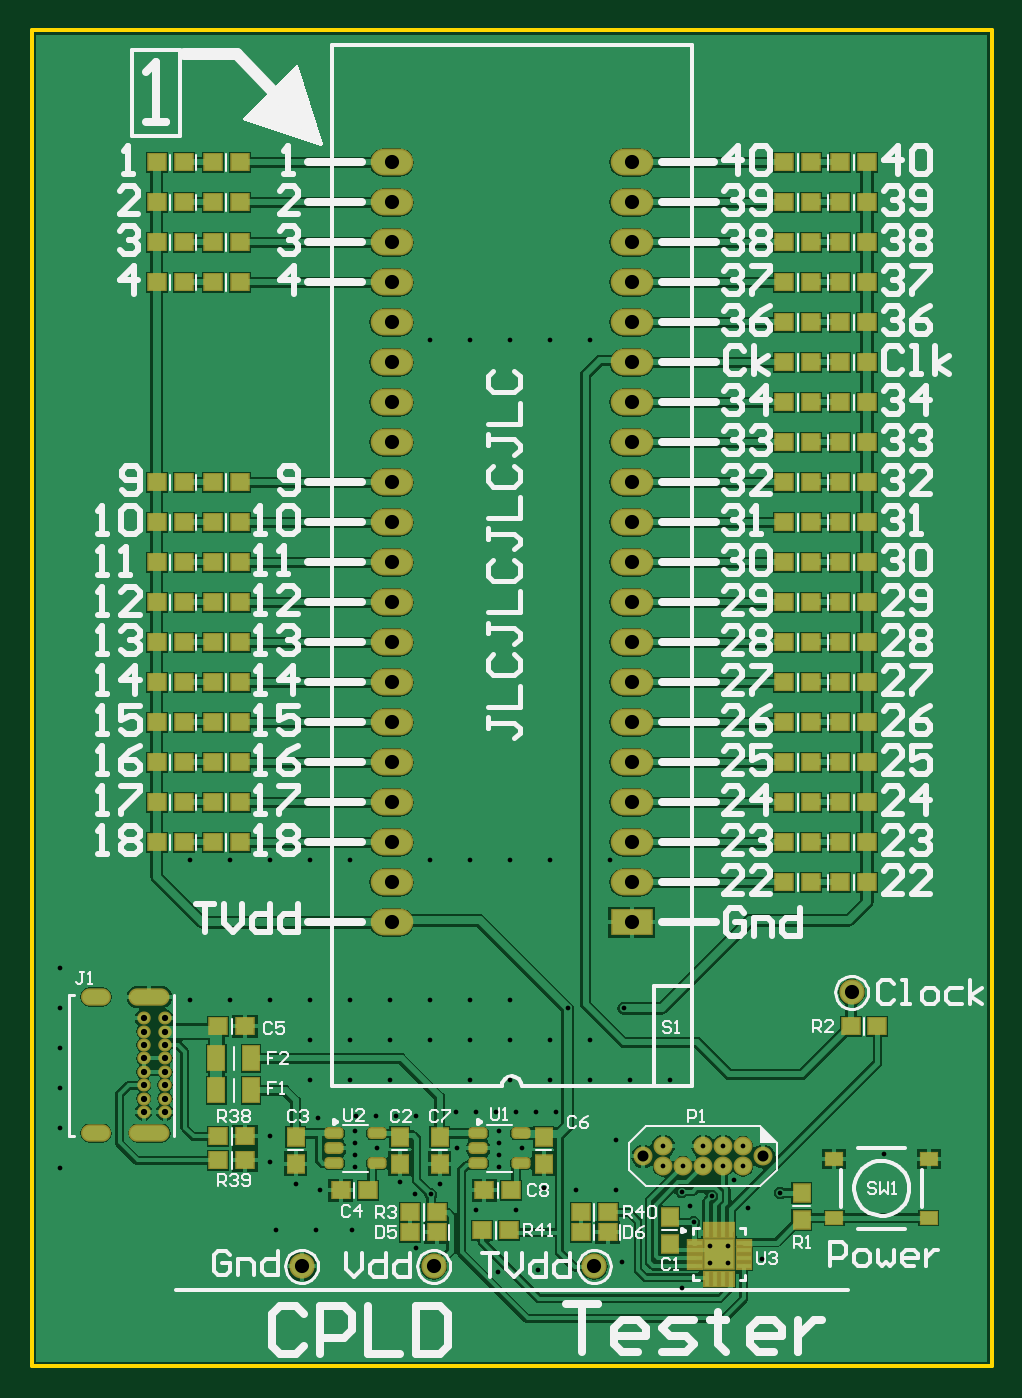
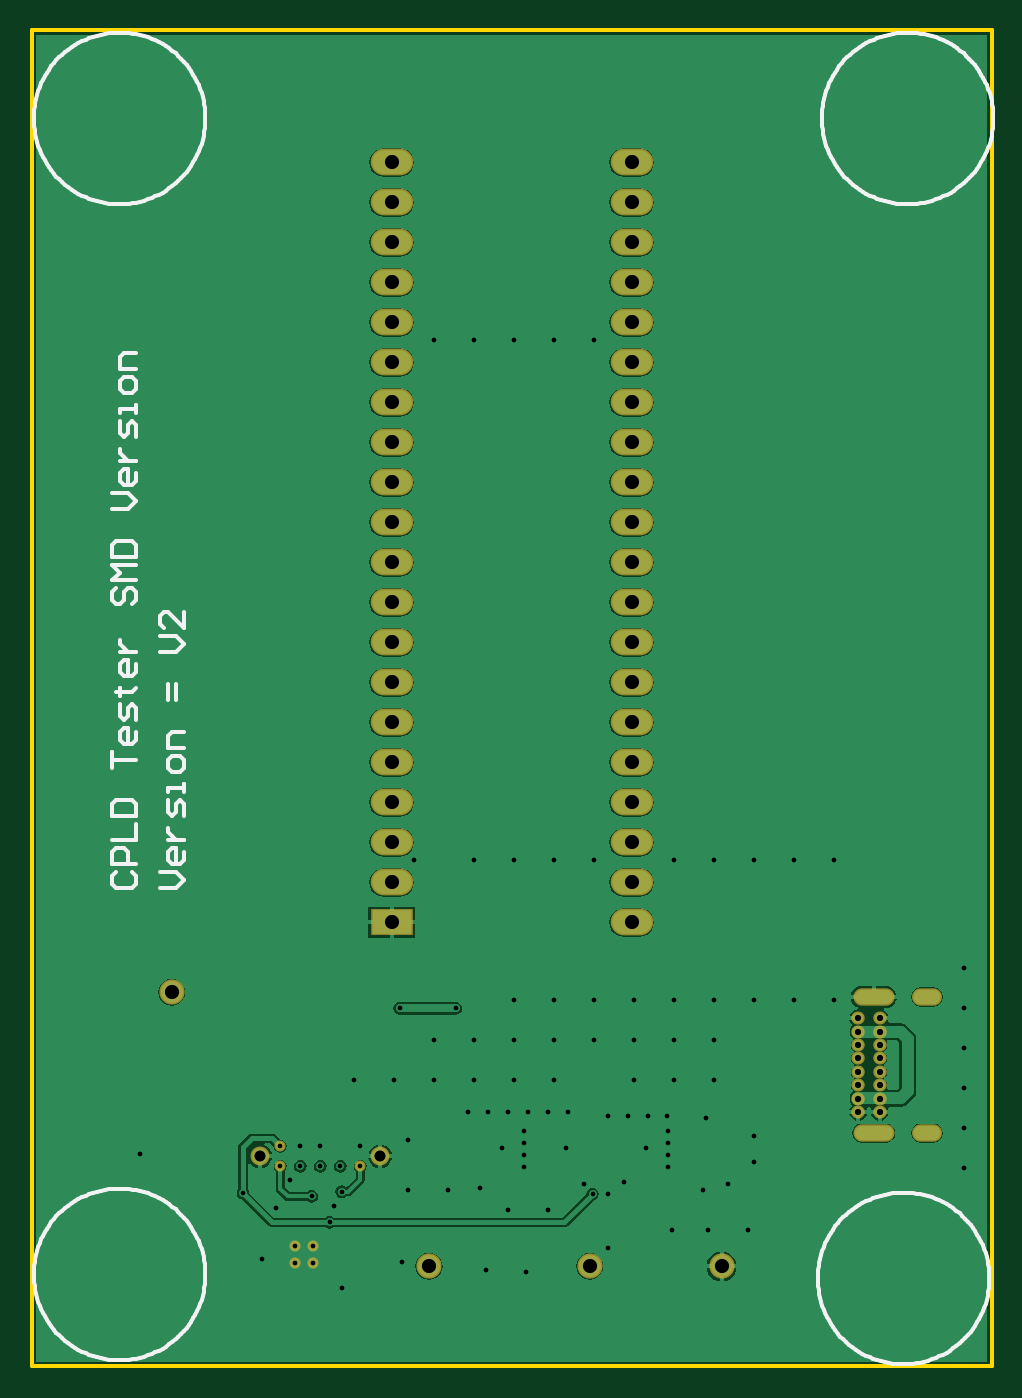
Circuit board: 9 layer files. Board 61.0 x 84.8 mm.
- drill: CPLDTester-RoundHoles.TXT (1912 bytes)
- drill: CPLDTester-SlotHoles.TXT (250 bytes)
- bottom_copper: CPLDTester.GBL (36785 bytes)
- bottom_silk: CPLDTester.GBO (13556 bytes)
- bottom_mask: CPLDTester.GBS (1702 bytes)
- outline: CPLDTester.GKO (300 bytes)
- top_copper: CPLDTester.GTL (71457 bytes)
- top_silk: CPLDTester.GTO (38151 bytes)
- top_mask: CPLDTester.GTS (6559 bytes)

=== drill: CPLDTester-RoundHoles.TXT ===
M48
;Layer_Color=9474304
;FILE_FORMAT=2:5
INCH,TZ
;TYPE=PLATED
T1F00S00C0.01181
T2F00S00C0.01575
T4F00S00C0.02756
T5F00S00C0.03543
%
T01
X317500Y182000
X316000Y200000
Y212500
X327878Y211000
Y206000
X332878
X337878
Y211000
X342878
Y206000
X347878
Y211000
X345500Y202500
X340000Y198500
X334500Y196000
X335500Y192000
X339713Y186165
X344044
Y181835
X339713
X332500Y175500
Y199700
X349000Y195500
X357154Y199346
X352500Y182900
X383000Y209000
X329500Y227500
X319500
X318000Y245500
X314500Y282500
X299500
X289500
X279500
X269500
X249500
X239500
X229500
X219500
X209500
Y247500
X219500
X229500
X239500
X249500
X259500
X269500
Y237500
X259500
X249500
X239500
Y227500
X249500
X259500
X261000Y218500
X266000
X256000
X251200
X250900Y214900
Y211900
Y208900
Y205900
X256300Y210500
X262000Y202000
X265900Y199200
X269772Y199028
X272000Y201500
X276400Y210500
X276000Y219500
X281000
X286000
X291000
X296000
X301000
X299500Y227500
Y237500
X309500
Y227500
X289500
X279500
Y237500
X289500
Y247500
X279500
X304000Y245500
X292500Y210500
X286900Y211860
Y214860
Y208860
Y205860
X291000Y195000
X281000
X286500Y179500
X296500Y180000
X298000Y200500
X306000Y200000
X266000Y185500
X250000Y190000
X241000
X231000
X236000Y201500
X242100Y200100
X241500Y218000
X229500Y213500
Y207000
X177000Y205500
Y215500
Y225500
Y235500
Y245500
Y255500
X269500Y412500
X279500
X289500
X299500
X309500
T02
X198000Y219614
Y222961
Y226307
Y229654
Y233000
Y236347
Y239693
Y243040
X203314
Y239693
Y236347
Y233000
Y229654
Y226307
Y222961
Y219614
T04
X322878Y208500
X352878
T05
X320000Y267000
Y277000
Y287000
Y297000
Y307000
X375000Y249500
X260000Y267000
Y277000
Y287000
Y297000
Y307000
X270500Y181000
X237500
X310653
X260000Y317000
Y327000
Y337000
Y347000
Y357000
Y367000
Y377000
Y387000
Y397000
Y407000
Y417000
Y427000
Y437000
Y447000
Y457000
X320000
Y447000
Y437000
Y427000
Y417000
Y407000
Y397000
Y387000
Y377000
Y367000
Y357000
Y347000
Y337000
Y327000
Y317000
M30

=== drill: CPLDTester-SlotHoles.TXT ===
M48
;Layer_Color=9474304
;FILE_FORMAT=2:5
INCH,TZ
;TYPE=PLATED
T4F00S00C0.02362
%
G90
G05
T04
G00X184574Y214299
M15
G01X187724
M16
G00X196503Y214299
M15
G01X202409
M16
G00X196503Y248355
M15
G01X202409
M16
G00X184574Y248355
M15
G01X187724
M16
M17
M30

=== bottom_copper: CPLDTester.GBL (36785 bytes, source omitted) ===
=== bottom_silk: CPLDTester.GBO (13556 bytes, source omitted) ===
=== bottom_mask: CPLDTester.GBS ===
G04*
G04 #@! TF.GenerationSoftware,Altium Limited,Altium Designer,19.1.8 (144)*
G04*
G04 Layer_Color=16711935*
%FSLAX25Y25*%
%MOIN*%
G70*
G01*
G75*
%ADD21C,0.04737*%
%ADD30O,0.10642X0.06706*%
%ADD31R,0.10642X0.06706*%
%ADD32C,0.06312*%
%ADD33O,0.07493X0.04343*%
%ADD34O,0.10249X0.04343*%
%ADD35O,0.03359X0.03241*%
%ADD36C,0.02769*%
D21*
X322878Y208500D02*
D03*
X352878D02*
D03*
D30*
X260000Y457000D02*
D03*
Y447000D02*
D03*
Y437000D02*
D03*
Y427000D02*
D03*
Y417000D02*
D03*
Y407000D02*
D03*
Y397000D02*
D03*
Y387000D02*
D03*
Y377000D02*
D03*
Y367000D02*
D03*
Y357000D02*
D03*
Y347000D02*
D03*
Y337000D02*
D03*
Y327000D02*
D03*
Y317000D02*
D03*
Y307000D02*
D03*
Y297000D02*
D03*
Y287000D02*
D03*
Y277000D02*
D03*
Y267000D02*
D03*
X320000Y457000D02*
D03*
Y447000D02*
D03*
Y437000D02*
D03*
Y427000D02*
D03*
Y417000D02*
D03*
Y407000D02*
D03*
Y397000D02*
D03*
Y387000D02*
D03*
Y377000D02*
D03*
Y367000D02*
D03*
Y357000D02*
D03*
Y347000D02*
D03*
Y337000D02*
D03*
Y327000D02*
D03*
Y317000D02*
D03*
Y307000D02*
D03*
Y297000D02*
D03*
Y287000D02*
D03*
Y277000D02*
D03*
D31*
Y267000D02*
D03*
D32*
X270500Y181000D02*
D03*
X237500D02*
D03*
X375000Y249500D02*
D03*
X310653Y181000D02*
D03*
D33*
X186149Y248355D02*
D03*
Y214299D02*
D03*
D34*
X199456D02*
D03*
Y248355D02*
D03*
D35*
X198000Y243040D02*
D03*
Y239693D02*
D03*
Y236347D02*
D03*
Y233000D02*
D03*
Y229654D02*
D03*
Y226307D02*
D03*
Y222961D02*
D03*
Y219614D02*
D03*
X203314D02*
D03*
Y222961D02*
D03*
Y226307D02*
D03*
Y229654D02*
D03*
Y233000D02*
D03*
Y236347D02*
D03*
Y239693D02*
D03*
Y243040D02*
D03*
D36*
X327878Y206000D02*
D03*
X347878Y211000D02*
D03*
Y206000D02*
D03*
X339713Y186165D02*
D03*
X344044D02*
D03*
X339713Y181835D02*
D03*
X344044D02*
D03*
M02*

=== outline: CPLDTester.GKO ===
G04*
G04 #@! TF.GenerationSoftware,Altium Limited,Altium Designer,19.1.8 (144)*
G04*
G04 Layer_Color=16711935*
%FSLAX25Y25*%
%MOIN*%
G70*
G01*
G75*
%ADD10C,0.01000*%
D10*
X410000Y156000D02*
Y490000D01*
X170000Y490000D02*
X410000Y490000D01*
X170000Y156000D02*
Y490000D01*
Y156000D02*
X410000D01*
M02*

=== top_copper: CPLDTester.GTL (71457 bytes, source omitted) ===
=== top_silk: CPLDTester.GTO (38151 bytes, source omitted) ===
=== top_mask: CPLDTester.GTS (6559 bytes, source omitted) ===
